Run: headless pygame with SDL's dummy video driver; simulated clock (each Clock.tick advances the game by its frame time, no real sleeping); random seed 0; keys injected as events and as key.get_pressed() state; no mouse input.
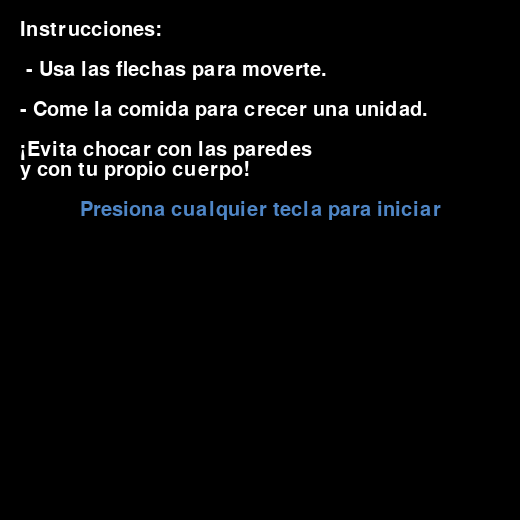
Frame 1 of 4 · flips 1–60 · no input
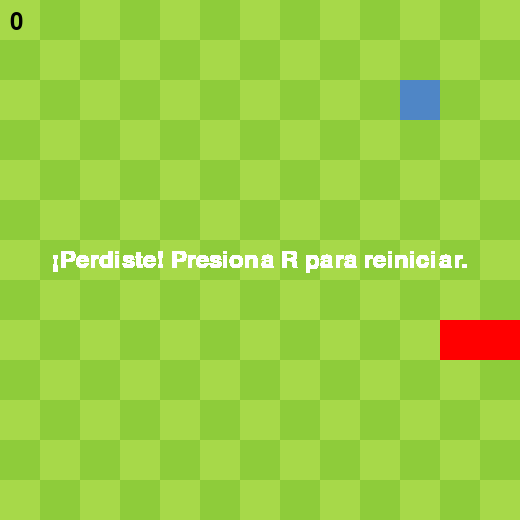
Frame 2 of 4 · flips 61–180 · tapped SPACE, RETURN · held RIGHT (→), D
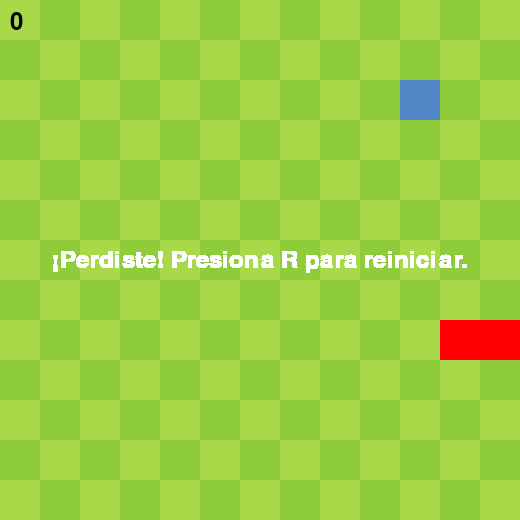
Frame 3 of 4 · flips 181–300 · held DOWN (↓), S
Frame 4 of 4 · flips 301–420 · held LEFT (←), A, UP (↑), W · screen unchanged from frame 3, image omitted

The pygame program that drew these frames:

import random
import pygame
from collections import deque
from itertools import islice
from pygame.math import Vector2

# Inicialización de Pygame
pygame.init()

# Tamaño de la celda y el número de celdas en el tablero
tamaño_celda = 40
numero_celdas = 13
posibles_posiciones = deque(
    [Vector2(x, y) for x in range(numero_celdas) for y in range(numero_celdas)]
)

# Definición de colores utilizados en el juego
verde_oscuro = (142, 204, 58)
verde_claro = (167, 217, 73)
azul = (79, 134, 198)
blanco = (255, 255, 255)
rojo = (255, 0, 0)

# Direcciones posibles para la serpiente
ARRIBA = Vector2(0, -1)
ABAJO = Vector2(0, 1)
IZQUIERDA = Vector2(-1, 0)
DERECHA = Vector2(1, 0)


class Serpiente:
    def __init__(self):
        """Inicializa la serpiente.

        La serpiente se representa como una lista de vectores, donde cada
        vector representa un segmento del cuerpo. El primer elemento de la
        lista es la cabeza de la serpiente.

        - Eficiencia: O(1) ya que el tamaño de la serpiente es constante.
        """
        self.cuerpo = deque([Vector2(5, 8), Vector2(5, 9), Vector2(5, 10)])
        self.ultima_cola = Vector2(5, 10)
        self.direccion = ARRIBA
        self.nueva_parte = False
        self.contador_manzanas = 0

    def mover(self):
        """Mueve la serpiente.

        La serpiente se mueve insertando una nueva cabeza en la dirección
        actual y eliminando la cola.

        - Eficiencia: O(1) ya que se inserta y elimina elementos de la lista
          siempre en los extremos.
        """
        if not self.nueva_parte:
            self.ultima_cola = self.cuerpo.pop()
        else:
            self.nueva_parte = False

        nueva_cabeza = self.cuerpo[0] + self.direccion
        self.cuerpo.appendleft(nueva_cabeza)

    def colision_pared(self):
        """Verifica si la serpiente chocó con la pared.

        Comprueba si la cabeza de la serpiente está fuera de los límites del
        tablero.

        - Eficiencia: O(1) ya que se accede a los elementos de la lista por
          índice.
        """
        cabeza = self.cuerpo[0]
        return (
            cabeza.x < 0
            or cabeza.x >= numero_celdas
            or cabeza.y < 0
            or cabeza.y >= numero_celdas
        )

    def colision_cuerpo(self):
        """Verifica si la serpiente chocó con su propio cuerpo.

        Comprueba si la cabeza de la serpiente está en el cuerpo.

        - Eficiencia: O(n) ya que se recorre la lista de la serpiente.
        """
        return self.cuerpo[0] in islice(self.cuerpo, 1, None)

    def comer(self, comida):
        """Verifica si la serpiente ha comido la comida.

        Comprueba si la cabeza de la serpiente está en la posición de la
        comida y actualiza la posición de la comida de ser necesario.

        - Eficiencia: O(1) ya que se accede a los elementos de la lista por
          índice.
        """
        if self.cuerpo[0] == comida.posicion:
            comida.posicion = comida.posicion_aleatoria(self.cuerpo)
            self.nueva_parte = True
            self.contador_manzanas += 1


class Comida:
    def __init__(self):
        """Inicializa la comida."""
        # Posición inicial de la comida
        self.posicion = Vector2(10, 2)

    def posicion_aleatoria(self, no_permitidos):
        """Retorna un Vector2 con una posición aleatoria que no está en el
        cuerpo de la serpiente.

        - Eficiencia: O(n) donde n es el tamaño del tablero, aunque en este
          caso es O(1) ya que el tablero tiene un tamaño fijo.
        """

        def diferencia_entre_deques(deque1, deque2):
            # Crea un deque vacío para almacenar el resultado
            resultado = deque()

            # Convierte el deque2 en una lista para acelerar la búsqueda
            lista_deque2 = list(deque2)

            # Itera a través de los elementos en el deque1
            for elemento in deque1:
                # Verifica si el elemento no está en deque2
                if elemento not in lista_deque2:
                    resultado.append(elemento)

            return resultado

        lista_posibles = diferencia_entre_deques(
            posibles_posiciones, no_permitidos
        )
        return random.choice(lista_posibles)


class Tablero:
    def __init__(self, serpiente):
        """Inicia el tablero del juego con una serpiente y una cuadrícula."""
        self.pantalla = pygame.display.set_mode(
            (numero_celdas * tamaño_celda, numero_celdas * tamaño_celda)
        )
        pygame.display.set_caption("Juego de la Serpiente")
        self.font = pygame.font.Font(None, 36)

        self.movimientos_desde_comida = 0
        self.max_movimientos_sin_comer = 1
        # Creamos el patrón de cuadrícula
        self.patron = self.generar_patron_tablero()
        self.pantalla.blit(self.patron, (0, 0))
        # Dibujamos la serpiente inicialmente
        for segmento in serpiente.cuerpo:
            serpiente_rect = pygame.Rect(
                segmento.x * tamaño_celda,
                segmento.y * tamaño_celda,
                tamaño_celda,
                tamaño_celda,
            )
            pygame.draw.rect(self.pantalla, rojo, serpiente_rect)

    def generar_patron_tablero(self):
        """Crea una cuadrícula en la pantalla."""
        patron = pygame.Surface(self.pantalla.get_size())
        patron.fill(verde_oscuro)  # Llena con el color de fondo oscuro
        for fila in range(numero_celdas):
            for columna in range(numero_celdas):
                if (fila + columna) % 2 == 0:
                    cuadrado = pygame.Rect(
                        columna * tamaño_celda,
                        fila * tamaño_celda,
                        tamaño_celda,
                        tamaño_celda,
                    )
                    pygame.draw.rect(patron, verde_claro, cuadrado)
        return patron

    def borrar_contador_anterior(self):
        contador_rect = pygame.Rect(
            10, 10, 30, 30
        )  # Definimos un rectángulo para borrar el contador anterior
        pygame.draw.rect(self.pantalla, verde_claro, contador_rect)

    def mostrar_contador(self, serpiente):
        self.borrar_contador_anterior()  # Borramos el contador anterior
        contador_texto = self.font.render(
            f"{serpiente.contador_manzanas}", True, (0, 0, 0)
        )
        self.pantalla.blit(contador_texto, (10, 10))

    def actualizar_pantalla(self, serpiente, comida, perdio):
        """Refresca la pantalla del juego.

        - Eficiencia: O(1) ya que solo actualiza la cola y la cabeza en cada
          iteración.
        """
        # Borramos la cola
        if not serpiente.nueva_parte:
            self.movimientos_desde_comida += 1  # Ciclos que no hemos comido
            cola_rect = pygame.Rect(
                serpiente.ultima_cola.x * tamaño_celda,
                serpiente.ultima_cola.y * tamaño_celda,
                tamaño_celda,
                tamaño_celda,
            )
            if (serpiente.ultima_cola.y + serpiente.ultima_cola.x) % 2 == 0:
                pygame.draw.rect(self.pantalla, verde_claro, cola_rect)
            else:
                pygame.draw.rect(self.pantalla, verde_oscuro, cola_rect)
        else:
            self.movimientos_desde_comida = 0
            self.max_movimientos_sin_comer = random.randint(1, 10)

        if self.movimientos_desde_comida >= self.max_movimientos_sin_comer:
            comida_rect = pygame.Rect(
                comida.posicion.x * tamaño_celda,
                comida.posicion.y * tamaño_celda,
                tamaño_celda,
                tamaño_celda,
            )
            pygame.draw.rect(self.pantalla, azul, comida_rect)

        # Dibujamos la cabeza
        cabeza_rect = pygame.Rect(
            serpiente.cuerpo[0].x * tamaño_celda,
            serpiente.cuerpo[0].y * tamaño_celda,
            tamaño_celda,
            tamaño_celda,
        )
        pygame.draw.rect(self.pantalla, rojo, cabeza_rect)

        if perdio:
            mensaje = self.font.render(
                "¡Perdiste! Presiona R para reiniciar.", True, blanco
            )
            mensaje_rect = mensaje.get_rect(
                center=(
                    self.pantalla.get_width() // 2,
                    self.pantalla.get_height() // 2,
                )
            )
            self.pantalla.blit(mensaje, mensaje_rect)

        pygame.display.flip()


def mostrar_instrucciones():
    instrucciones = True
    instrucciones_pantalla = pygame.display.set_mode((520, 520))
    pygame.display.set_caption("Instrucciones")

    while instrucciones:
        for evento in pygame.event.get():
            if evento.type == pygame.QUIT:
                pygame.quit()
                quit()
            elif evento.type == pygame.KEYDOWN:
                instrucciones = False

        negro = (0, 0, 0)
        instrucciones_pantalla.fill(negro)
        font = pygame.font.Font(None, 30)
        texto = font.render("Instrucciones:", True, blanco)
        texto2 = font.render(" - Usa las flechas para moverte.", True, blanco)
        texto3 = font.render(
            "- Come la comida para crecer una unidad.", True, blanco
        )
        texto4 = font.render("¡Evita chocar con las paredes", True, blanco)
        texto5 = font.render("y con tu propio cuerpo!", True, blanco)

        inicio = font.render(
            "Presiona cualquier tecla para iniciar", True, azul
        )
        instrucciones_pantalla.blit(texto, (20, 20))
        instrucciones_pantalla.blit(texto2, (20, 60))
        instrucciones_pantalla.blit(texto3, (20, 100))
        instrucciones_pantalla.blit(texto4, (20, 140))
        instrucciones_pantalla.blit(texto5, (20, 160))
        instrucciones_pantalla.blit(inicio, (80, 200))
        pygame.display.update()


def main():
    serpiente = Serpiente()
    tablero = Tablero(serpiente)
    comida = Comida()
    jugando = True
    perdio = False
    reloj = pygame.time.Clock()

    while jugando:
        for evento in pygame.event.get():
            if evento.type == pygame.QUIT:
                jugando = False
            elif evento.type == pygame.KEYDOWN:
                if evento.key == pygame.K_r:
                    # Reiniciar el juego
                    serpiente = Serpiente()
                    comida = Comida()
                    tablero.pantalla.blit(tablero.patron, (0, 0))
                    perdio = False

        if not perdio:
            teclas = pygame.key.get_pressed()
            if teclas[pygame.K_UP] and serpiente.direccion != ABAJO:
                serpiente.direccion = ARRIBA
            elif teclas[pygame.K_DOWN] and serpiente.direccion != ARRIBA:
                serpiente.direccion = ABAJO
            elif teclas[pygame.K_LEFT] and serpiente.direccion != DERECHA:
                serpiente.direccion = IZQUIERDA
            elif teclas[pygame.K_RIGHT] and serpiente.direccion != IZQUIERDA:
                serpiente.direccion = DERECHA

            serpiente.mover()

            if serpiente.colision_pared() or serpiente.colision_cuerpo():
                perdio = True

            serpiente.comer(comida)
            tablero.mostrar_contador(serpiente)

        tablero.actualizar_pantalla(serpiente, comida, perdio)

        reloj.tick(10)

    pygame.quit()


if __name__ == "__main__":
    mostrar_instrucciones()
    main()
